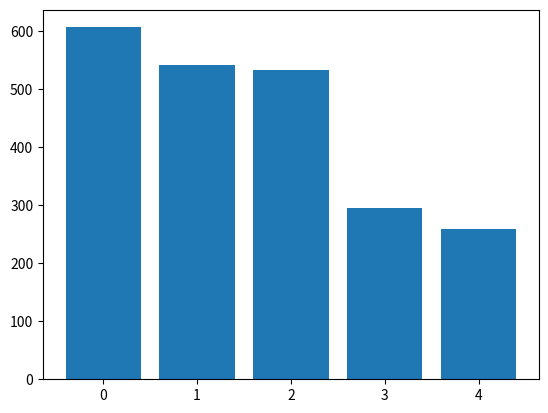
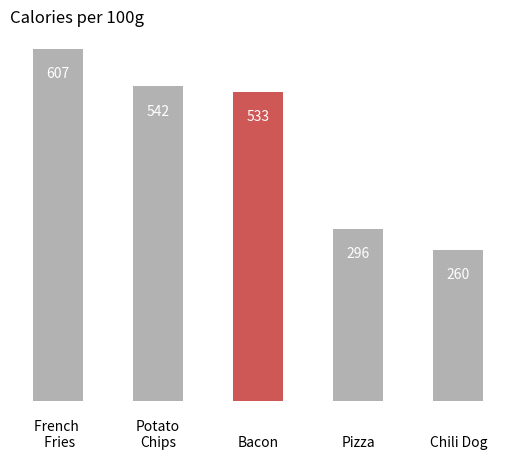
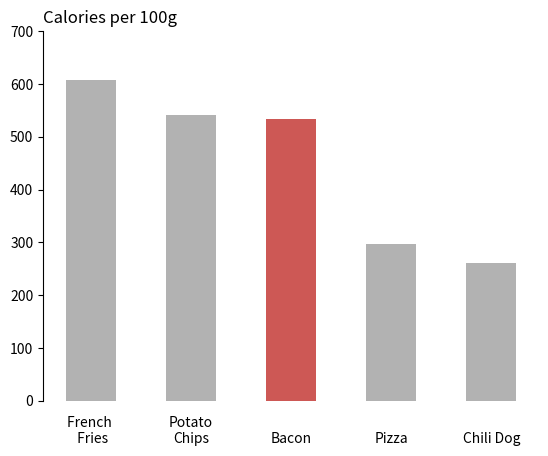
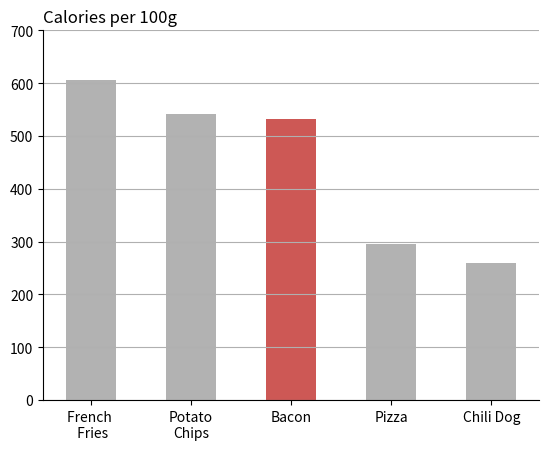
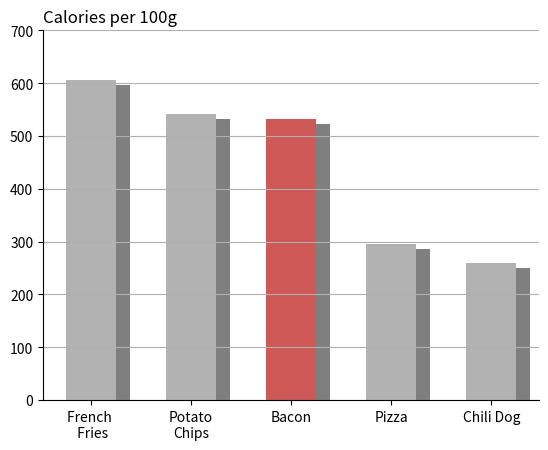
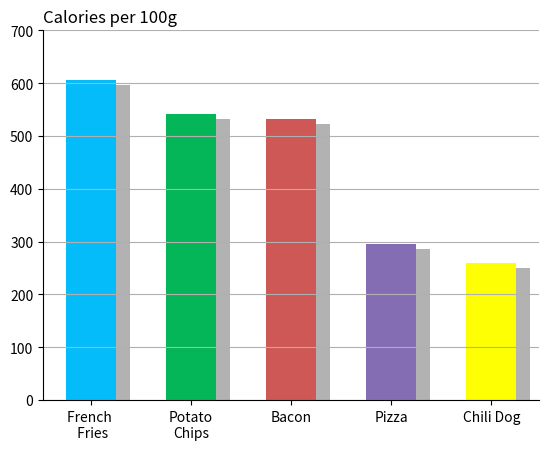
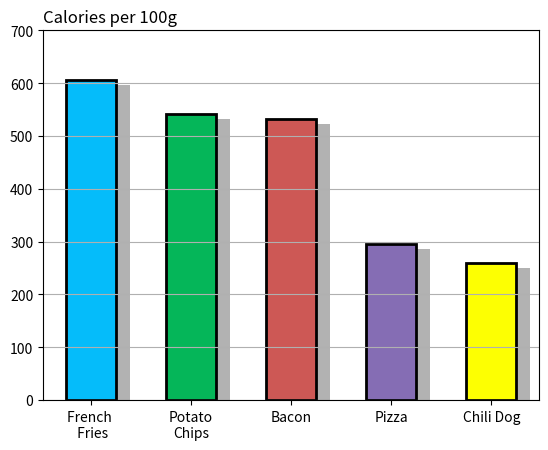
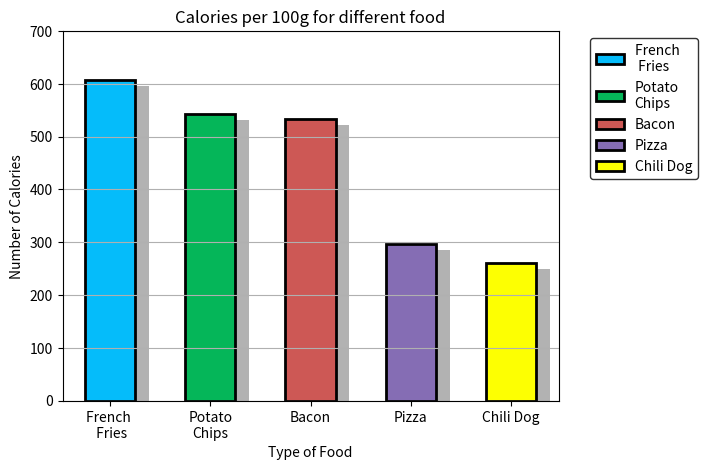
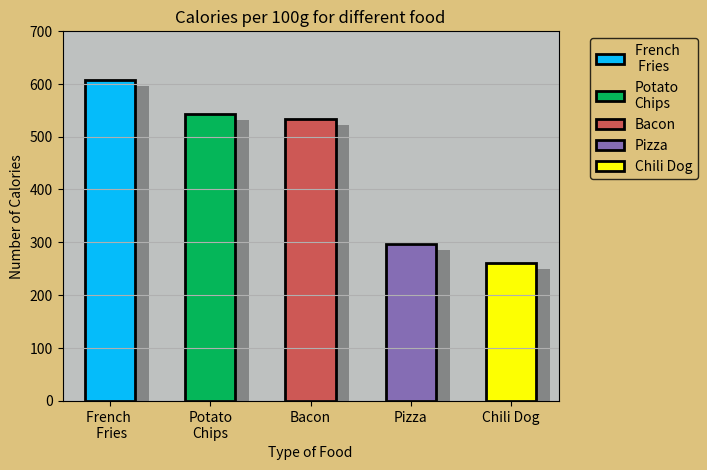

Recreate these plots in Python, in order.

# coding: utf-8

# 最近正在学[Applied Plotting, Charting & Data Representation in Python](https://www.coursera.org/learn/python-plotting/home/<user>), 老师在第一周的课程中先讲了一遍统计图的审美, 其中有一段是展示如何将图中无用的部分清除, 所谓Dejunkify, 以强调显示主题. 感觉非常好. 完成第二周的作业后, 我应该是能够用matplotlib进行基本的画图了. 所以试着把这个例子重现一遍. 
# 
# 课程中的例子来自于[Dark Horse](https://www.darkhorseanalytics.com/blog/data-looks-better-naked)
# 
# > 爱德华·图夫特（Edward Tufte）在他1983年经典的著作[“量化信息的视觉显示”](http://www.humanities.ufl.edu/pdf/tufte-aesthetics_and_technique.pdf)（The Visual Display of Quantitative Information） 一书中指出：“数据墨水(Data-ink)是图像中不可抹去的核心，是为了反映数字的变化而安排的不可或缺的印迹”
# 
# > Edward Tufte introduced the concept of data-ink in his 1983 classic The Visual Display of Quantitative Information. In it he states "Data-ink is the non-erasable core of the graphic, the non-redundant ink arranged in response to variation in the numbers represented" (emphasis mine).
# 
# 一个"好"的统计图, 应当是尽可能多的保留data ink, 尽可能少的chart junk. 这一段动画显示了如何把一个凌乱的统计图删减到只包含必要的"Data-ink"的过程. 
# ![](http://static1.squarespace.com/static/56713bf4dc5cb41142f28d1f/5671e8bf816924fc22651410/5671eae2816924fc2265189a/1450306274301/data-ink.gif)
# 
# 接下来我试着用matplotlib重现这个过程, 也算是参照[matplotlib cheat sheet](../cheatsheet/Matplotlib_cheat_sheet) 的一次练习. 
# <!-- TEASER_END -->
# 

# # 基本数据 
# 
# 数据很简单, 五种食物中每100g所含的热量. 以卡路里为单位: 
# 
# * 炸薯条: 607
# * 薯片: 542
# * 培根: 533
# * 披萨: 296
# * 热狗: 260

# In[68]:


import matplotlib.pyplot as plt
import pandas as pd
get_ipython().magic('matplotlib inline')

cal=[607,542,533,296,260]
food=["French \n Fries", "Potato\nChips", "Bacon", "Pizza", "Chili Dog"] # 我没办法使用中文label, 至少目前是
df= pd.Series(data=cal,index=food)
df


# # matplotlib绘图策略
# 
# 之前说过[pandas的最佳实践](../pandaszhong-ji-he-de-yun-suan)是: 
# 1. 确定你需要的数据文件是什么名字
# 1. 去stackoverflow搜数据文件名字看看教程. 
# 1. 如果不能满足自己的要求, 提个问题, 然后等一周. 
# 
# 对于MatPlotLib, 我估计最佳实践是这样的: 
# 1. 打开[matplotlib的gallery](https://matplotlib.org/gallery/)
# 1. 看看那张图长得像你想要的. 
# 1. 打开链接然后copy代码改改. 
# 
# 
# 

# # 基础bar图
# 
# 三句话, 看起来还蛮简洁的. 所以我决定先去实现最终效果. 然后逆序表现Dejunkify过程. 说实话还挺难的

# In[72]:


fig, ax = plt.subplots()
plt.bar(range(5),df)
plt.show()


# # Dejunkify版本

# In[234]:


# 自动标注数字
def autolabel(rects): 
    for rect in rects:
        height = rect.get_height()
        plt.text(rect.get_x()+rect.get_width()/2., 
                 height-50, 
                 int(height),
                 color="w",
                 horizontalalignment='center'
                )
def autoticks(rect,ticks):
    for rect,tick in zip(rects,ticks):
        plt.text(rect.get_x()+rect.get_width()/2., 
                 -80, 
                 tick,
                 horizontalalignment='center'
                )


# In[242]:


fig, ax = plt.subplots()

# 自定义plot时的参数
colors=['#B2B2B2','#B2B2B2',"#CD5855",'#B2B2B2','#B2B2B2']
spines_visible={"top":False,
                  "bottom":False,
                  "right":False,
                  "left":False}

# 设置外框
for key,value in spines_visible.items():
    ax.spines[key].set_visible(value)
    
    

# title
plt.title('Calories per 100g', loc='left') # 如果使用ax.set(title=...), 不知道怎么设定loc

rects = plt.bar(range(5),df,width =0.5,color=colors)

# ticks
ax.xaxis.set_visible(False)
ax.yaxis.set_visible(False)
autoticks(rects,food)

# labels 
autolabel(rects)
plt.show()


# 其实, 相对后面的来说, 这个最简洁的版本反而是最容易写的. 其中稍微有点复杂的是要直接标注数字, 在这里是使用了plt.text往上写的. 
# 
# 当使用plt.bar绘制柱状图以后, 原来产生了一个柱子的列表, 可以用for来循环访问每个柱子的参数. 通过这种方法把每个柱子上标记上数字. 
# 
# 另一个困难是如果把x轴上的线去掉, xticks还在的话, 会出现一个细小的竖线标记. 所以只好用标记数字的方法把xticks标记在底部了. 

# # (undo) Direct Label

# In[243]:


fig, ax = plt.subplots()

# 自定义plot时的参数
colors=['#B2B2B2','#B2B2B2',"#CD5855",'#B2B2B2','#B2B2B2']
spines_visible={"top":False,
                  "bottom":False,
                  "right":False,
                  "left":True}
# 设置外框
for key,value in spines_visible.items():
    ax.spines[key].set_visible(value)

# title
plt.title('Calories per 100g', loc='left')

# Limits
ax.set_ylim(0,700)

# ticks
ax.xaxis.set_visible(False)

rects=plt.bar(range(5),df,width =0.5,color=colors)
autoticks(rects,food)


plt.show()


# 显示y轴很容易, matplotlib把四面的框叫做spines, 可以分别设定每个spine.set_visible()是True还是False, 注意还需要指定y轴的范围: ax.set_ylim(0,700)

# # (undo) Remove Lines

# In[247]:


fig, ax = plt.subplots()

# 自定义plot时的参数
colors=['#B2B2B2','#B2B2B2',"#CD5855",'#B2B2B2','#B2B2B2']
spines_visible={"top":False,"bottom":True,"right":False,"left":True}

# 设置外框
for key,value in spines_visible.items():
    ax.spines[key].set_visible(value)

# title
plt.title('Calories per 100g', loc='left')

# Limits
ax.set_ylim(0,700)

# ticks
ax.xaxis.set(ticks=range(5), ticklabels=food )

# grid
plt.grid(axis='y') # 我不知道怎么设定 zorder

plt.bar(range(5),df,width =0.5,color=colors)
plt.show()


# 水平的格线叫做grid, 如果是水平竖直都要, axis="both", 在[grid的说明](https://matplotlib.org/api/_as_gen/matplotlib.axes.Axes.grid.html)中, 提到可以使用zorder, 但我试过很多数值, 也没办法把水平格线放到柱子后面去. 

# # (undo)Remove Shade
# 
# 增加阴影效果太难找了, 最后[终于找到](https://matplotlib.org/users/transforms_tutorial.html#using-offset-transforms-to-create-a-shadow-effect), 
# 原来是要用transforms重新画一遍! 

# In[256]:


import matplotlib.patches as patches
import matplotlib.transforms as transforms

fig, ax = plt.subplots()

# 自定义plot时的参数
colors=['#B2B2B2','#B2B2B2',"#CD5855",'#B2B2B2','#B2B2B2']
spines_visible={"top":False,
                  "bottom":True,
                  "right":False,
                  "left":True}

# 设置外框
for key,value in spines_visible.items():
    ax.spines[key].set_visible(value)

# title
plt.title('Calories per 100g', loc='left')

# Limits
ax.set_ylim(0,700)

# ticks
ax.xaxis.set(ticks=range(5), ticklabels=food )


rects = plt.bar(range(5),df,width =0.5,color=colors)

# Shadow Effect!!

# shift the object over 2 points, and down 2 points
dx, dy = 10/72., -4/72.
offset = transforms.ScaledTranslation(dx, dy,
  fig.dpi_scale_trans)
shadow_transform = ax.transData + offset

# now plot the same data with our offset transform;
# use the zorder to make sure we are below the line
plt.bar(range(5),df,width =0.5,color='black', alpha = 0.5,
  transform=shadow_transform,
  zorder=0.9*1)

ax.grid(axis='y',zorder=0.1) # 我不知道怎么设定zorder

plt.show()



# 画阴影这件事太可怕了, 我可不想做第二遍了. 很奇怪的是与grid不同, 在画阴影的时候是可以设定zorder的

# # (undo)Remove special effect
# 
# 原图上是每个柱子还有个隆起的3D效果, 我直接放弃了. 

# # (undo)Reduce Colors

# In[254]:


fig, ax = plt.subplots()

# 自定义plot时的参数
colors=['#05BCFA','#05B659',"#CD5855",'#856DB4','#FDFF02']
spines_visible={"top":False,
                  "bottom":True,
                  "right":False,
                  "left":True}

# 设置外框
for key,value in spines_visible.items():
    ax.spines[key].set_visible(value)

# title
plt.title('Calories per 100g', loc='left')

# Limits
ax.set_ylim(0,700)

# ticks
ax.xaxis.set(ticks=range(5), ticklabels=food )



rects = plt.bar(range(5),df,width =0.5,color=colors)

# Shadow Effect!!

# shift the object over 2 points, and down 2 points
dx, dy = 10/72., -4/72.
offset = transforms.ScaledTranslation(dx, dy,
  fig.dpi_scale_trans)
shadow_transform = ax.transData + offset

# now plot the same data with our offset transform;
# use the zorder to make sure we are below the line
plt.bar(range(5),df,width =0.5,color='black', alpha = 0.3,
  transform=shadow_transform,
  zorder=0.9*1)

ax.grid(axis='y',zorder=0.1) # 我不知道怎么设定zorder

plt.show()


# # (undo)Remove Borders

# In[213]:


fig, ax = plt.subplots()
fig.set_edgecolor("black")
# 自定义plot时的参数
colors=['#05BCFA','#05B659',"#CD5855",'#856DB4','#FDFF02']
spines_visible={"top":True,
                  "bottom":True,
                  "right":True,
                  "left":True}

# 设置外框
for key,value in spines_visible.items():
    ax.spines[key].set_visible(value)

# title
plt.title('Calories per 100g', loc='left')

# Limits
ax.set_ylim(0,700)

# ticks
ax.xaxis.set(ticks=range(5), ticklabels=food )



rects = plt.bar(range(5),df,width =0.5,color=colors, edgecolor="black",linewidth=2)

# Shadow Effect!!

# shift the object over 2 points, and down 2 points
dx, dy = 10/72., -4/72.
offset = transforms.ScaledTranslation(dx, dy,
  fig.dpi_scale_trans)
shadow_transform = ax.transData + offset

# now plot the same data with our offset transform;
# use the zorder to make sure we are below the line
plt.bar(range(5),df,width =0.5,color='black', alpha = 0.3,
  transform=shadow_transform,
  zorder=0.9*1)

ax.grid(axis='y',zorder=0.1) # 我不知道怎么设定zorder

plt.show()


# border的设定, 一般是edgecolor来做, 多个元素看起来都可以画edgecolor

# # (undo)Remove redundant labels

# In[265]:


fig, ax = plt.subplots()
fig.set_edgecolor("black")
# 自定义plot时的参数
colors=['#05BCFA','#05B659',"#CD5855",'#856DB4','#FDFF02']
spines_visible={"top":True,
                  "bottom":True,
                  "right":True,
                  "left":True}

# 设置外框
for key,value in spines_visible.items():
    ax.spines[key].set_visible(value)

# Limits
ax.set_ylim(0,700)

# ticks
ax.xaxis.set(ticks=range(5), ticklabels=food )


rects = plt.bar(range(5),df,width =0.5,color=colors, edgecolor="black",linewidth=2)

# Shadow Effect!!

# shift the object over 2 points, and down 2 points
dx, dy = 10/72., -4/72.
offset = transforms.ScaledTranslation(dx, dy,
  fig.dpi_scale_trans)
shadow_transform = ax.transData + offset

# now plot the same data with our offset transform;
# use the zorder to make sure we are below the line
plt.bar(range(5),df,width =0.5,color='black', alpha = 0.3,
  transform=shadow_transform,
  zorder=0.9*1)

ax.grid(axis='y',zorder=0.1) # 我不知道怎么设定zorder

# labels
ax.set(title="Calories per 100g for different food",
       xlabel="Type of Food",
       ylabel="Number of Calories"
      )
plt.legend(rects,food, bbox_to_anchor=(1.05, 1), edgecolor="black",  loc=2)

plt.show()


# 可以用ax.set来统一设定title, xlabel, ylable
# 
# legend设定是, 如果是plt.plot画线的图, 可以在每条线上设定label, 那么legend的时候可以自动找到label的标记. 但bar图里, 大概还是要把柱子和标签分别放上. 注意legend的位置, 默认是在图片内定位的, 用loc的时候总在图里面转来转去, 要把legend放在图片外面, 需要设定它的bbox_to_anchor, 参考[legend guide](https://matplotlib.org/2.0.0/users/legend_guide.html#legend-location)

# # (undo)Remove Background Colors
# 
# 如此村儿的配色, 难道原作是用的MS Powerpoint?
# 
# 原作中还用的是图片作为底色, 我还没学会. 先用纯色好了. 

# In[259]:


fig, ax = plt.subplots(facecolor='#DDC27D')

fig.set_edgecolor("black")
ax.set_facecolor("#BEC1C0")
# 自定义plot时的参数
colors=['#05BCFA','#05B659',"#CD5855",'#856DB4','#FDFF02']
spines_visible={"top":True,
                  "bottom":True,
                  "right":True,
                  "left":True}

# 设置外框
for key,value in spines_visible.items():
    ax.spines[key].set_visible(value)

# Limits
ax.set_ylim(0,700)

# ticks
ax.xaxis.set(ticks=range(5), ticklabels=food )


rects = plt.bar(range(5),df,width =0.5,color=colors, edgecolor="black",linewidth=2,
               # backgroundcolor="#BEC1C0"
               )

# Shadow Effect!!

# shift the object over 2 points, and down 2 points
dx, dy = 10/72., -4/72.
offset = transforms.ScaledTranslation(dx, dy,
  fig.dpi_scale_trans)
shadow_transform = ax.transData + offset

# now plot the same data with our offset transform;
# use the zorder to make sure we are below the line
plt.bar(range(5),df,width =0.5,color='black', alpha = 0.3,
  transform=shadow_transform,
  zorder=0.9*1)

ax.grid(axis='y',zorder=0.1) # 我不知道怎么设定zorder

# labels
ax.set(title="Calories per 100g for different food",
       xlabel="Type of Food",
       ylabel="Number of Calories"
      )
ax.legend(rects,food,facecolor='#DDC27D',
          edgecolor="black",
          bbox_to_anchor=(1.05, 1), loc=2)

plt.show()


# facecolor是一个常用的设定名称, 在fig,ax,legend里面都是用的facecolor来设定颜色. 在matplotlib 2.0以后的版本里, 已经没有bgcolor这样的设定了. 
# 
# 注意bar图里面的背景色, 并不是在plt.bar里设定facecolor为灰色, 而是设定在ax里. 不清楚这样的理由何在. 
# 
# 总之, 要实现一个看起来酷似MS PowerPoint制作的bar图还是见挺费劲的事情. 就算是为了自己, 也得宣传"Less is More"

# # 补充: 如何选取颜色
# 
# 最后要补充一下, 为了原样还原配色, 我用了mac预览中的取色工具, 找到原作中颜色的十六进制代码. 
# ![](https://i.loli.net/2018/01/21/5a6369bca5076.png)

# # 综上
# 
# 结论是如果做乙方的话, 一定要花足够长的时间给甲方洗脑, 洗到less is more形成本能. 如果你省掉了什么时间, 一定会乘10花到工作时间上. 
# 
# 因为, 要做一张难看的图实在是需要写太多代码了!

# In[ ]:




